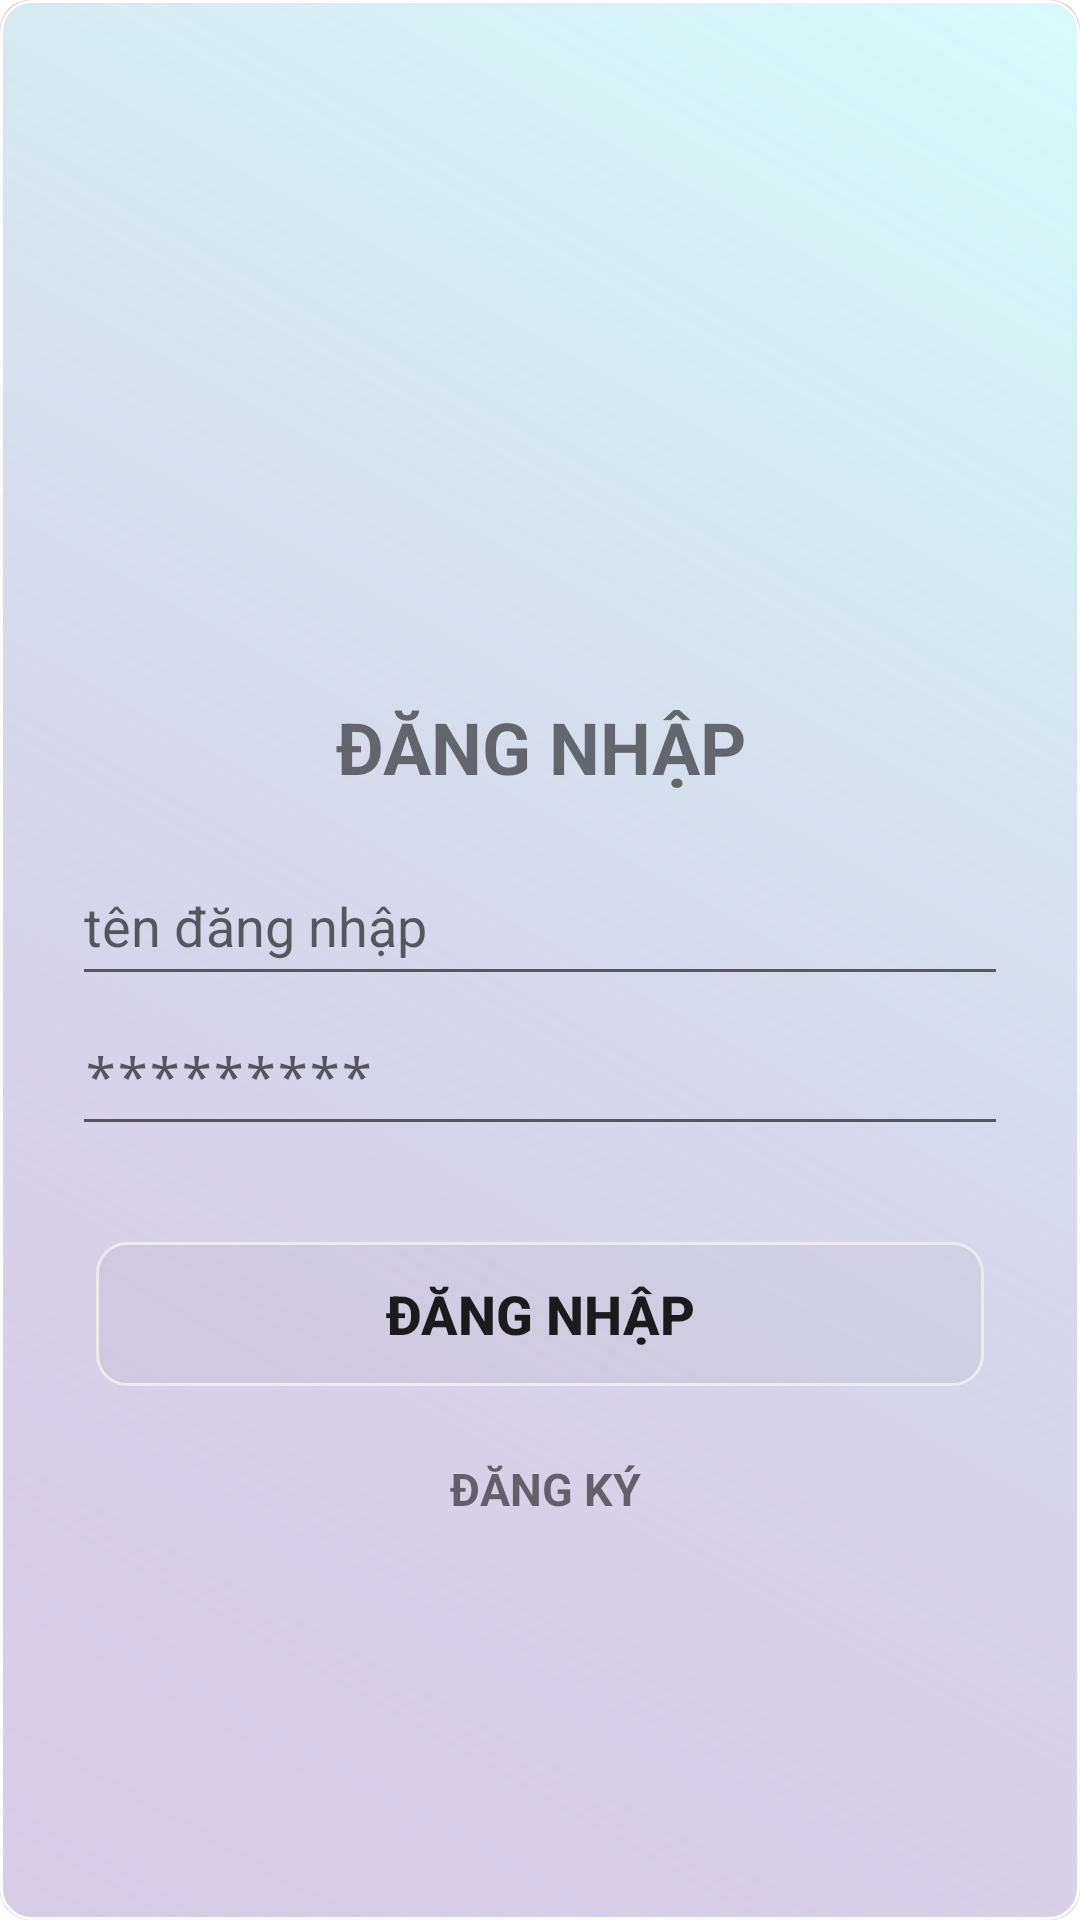

This screen was rendered from an Android layout file. Write that file and the resources it references.
<!-- AndroidManifest.xml: application theme AppTheme -->
<!-- res/layout/login.xml -->
<?xml version="1.0" encoding="utf-8"?>
<androidx.constraintlayout.widget.ConstraintLayout xmlns:android="http://schemas.android.com/apk/res/android"
    xmlns:app="http://schemas.android.com/apk/res-auto"
    xmlns:tools="http://schemas.android.com/tools"
    android:layout_width="match_parent"
    android:layout_height="match_parent"
    android:background="@color/color3"
    tools:context=".pagemain.activity.LoginActivity">

    <View
        android:id="@+id/night_bg"
        android:layout_width="match_parent"
        android:layout_height="match_parent"
        android:background="@drawable/mau1"
        app:layout_constraintBottom_toBottomOf="parent"
        app:layout_constraintEnd_toEndOf="parent"
        app:layout_constraintStart_toStartOf="parent"
        app:layout_constraintTop_toTopOf="parent" />

    <View
        android:id="@+id/day_bg"
        android:layout_width="match_parent"
        android:layout_height="match_parent"
        android:background="@drawable/btn_custom"
        app:layout_constraintEnd_toEndOf="parent"
        app:layout_constraintStart_toStartOf="parent"
        app:layout_constraintTop_toTopOf="parent" />


    <ImageView
        android:id="@+id/cu"
        android:layout_width="100dp"
        android:layout_height="100dp"
        android:layout_marginTop="100dp"
        android:src="@drawable/cu"
        app:layout_constraintEnd_toEndOf="parent"
        app:layout_constraintStart_toStartOf="parent"
        app:layout_constraintTop_toTopOf="parent" />

    <TextView
        android:id="@+id/dn"
        android:layout_width="match_parent"
        android:layout_height="50dp"
        android:layout_marginTop="24dp"
        android:gravity="center"
        android:text="ĐĂNG NHẬP"
        android:textSize="24dp"
        android:textStyle="bold"
        app:layout_constraintEnd_toEndOf="parent"
        app:layout_constraintStart_toStartOf="parent"
        app:layout_constraintTop_toBottomOf="@+id/cu" />














    <EditText
        android:id="@+id/email_login"
        android:layout_width="match_parent"
        android:layout_height="50dp"
        android:layout_marginStart="24dp"
        android:layout_marginTop="8dp"
        android:layout_marginEnd="24dp"
        android:hint="tên đăng nhập"
        app:layout_constraintEnd_toEndOf="parent"
        app:layout_constraintStart_toStartOf="parent"
        app:layout_constraintTop_toBottomOf="@+id/dn" />

    <EditText
        android:id="@+id/password_login"
        android:layout_width="match_parent"
        android:layout_height="50dp"
        android:inputType="textPassword"
        android:hint="*********"
        android:layout_marginStart="24dp"
        android:layout_marginEnd="24dp"
        app:layout_constraintEnd_toEndOf="parent"
        app:layout_constraintStart_toStartOf="parent"
        app:layout_constraintTop_toBottomOf="@+id/email_login" />










    <Button
        android:id="@+id/btn_login"
        android:layout_width="match_parent"
        android:layout_height="wrap_content"
        android:layout_marginStart="32dp"
        android:layout_marginTop="32dp"
        android:layout_marginEnd="32dp"
        android:background="@drawable/border"
        android:text="ĐĂNG NHẬP"
        android:textSize="18dp"
        android:textStyle="bold"
        app:layout_constraintEnd_toEndOf="parent"
        app:layout_constraintHorizontal_bias="1.0"
        app:layout_constraintStart_toStartOf="parent"
        app:layout_constraintTop_toBottomOf="@+id/password_login" />

    <ImageView
        android:id="@+id/change_register"
        android:layout_width="30dp"
        android:layout_height="30dp"
        android:layout_above="@id/change_register2"
        android:layout_centerHorizontal="true"
        android:layout_marginStart="16dp"
        android:layout_marginTop="16dp"
        android:contentDescription="@string/todo"
        android:src="@drawable/ic_arrow_right"
        app:layout_constraintStart_toEndOf="@+id/change_register2"
        app:layout_constraintTop_toBottomOf="@+id/btn_login" />

    <TextView
        android:id="@+id/change_register2"
        android:layout_width="wrap_content"
        android:layout_height="0dp"
        android:layout_alignParentBottom="true"
        android:layout_centerHorizontal="true"
        android:layout_marginStart="150dp"
        android:layout_marginTop="24dp"
        android:text="ĐĂNG KÝ"
        android:textStyle="bold"
        android:textSize="15sp"
        app:layout_constraintStart_toStartOf="parent"
        app:layout_constraintTop_toBottomOf="@+id/btn_login"
        tools:ignore="MissingConstraints" />

    














    
    
    
    
    
    
    
    
    

</androidx.constraintlayout.widget.ConstraintLayout>
<!-- resources referenced by this layout -->
<resources>
  <color name="color3">#FFFFFF</color>
  <!-- drawable border (drawable) -->
  <?xml version="1.0" encoding="utf-8"?>
  <shape xmlns:android="http://schemas.android.com/apk/res/android"
      android:padding="10dp"
      android:shape="rectangle" >
  
      <gradient
          android:startColor="#08000000"
          android:endColor="#08000000"/>
      <corners android:topLeftRadius="10dp"
          android:topRightRadius="10dp"
          android:bottomLeftRadius="10dp"
          android:bottomRightRadius="10dp"/>
      <stroke
          android:width="1dp"
          android:color="@color/color12" />
  
  
  </shape>
  <!-- drawable btn2 (drawable) -->
  <?xml version="1.0" encoding="utf-8"?>
  <shape xmlns:android="http://schemas.android.com/apk/res/android"
      android:padding="10dp"
      android:shape="rectangle" >
  
      <gradient android:angle="225"
          android:startColor="#B4F1F1"
          android:endColor="#DDF4CEFA"/>
      <corners android:topLeftRadius="10dp"
          android:topRightRadius="10dp"
          android:bottomLeftRadius="10dp"
          android:bottomRightRadius="10dp"/>
      <stroke
          android:width="3dp"
          android:color="@color/color12" />
  
  
  </shape>
  <!-- drawable btn_custom (drawable) -->
  <?xml version="1.0" encoding="utf-8"?>
  <shape xmlns:android="http://schemas.android.com/apk/res/android"
      android:padding="10dp"
      android:shape="rectangle" >
  
      <gradient android:angle="225"
          android:startColor="#D6FAFA"
          android:endColor="#83F4CEFA"/>
      <corners android:topLeftRadius="10dp"
          android:topRightRadius="10dp"
          android:bottomLeftRadius="10dp"
          android:bottomRightRadius="10dp"/>
      <stroke
          android:width="1dp"
          android:color="@android:color/white" />
  
  
  </shape>
  <!-- drawable mau1 (drawable) -->
  <?xml version="1.0" encoding="utf-8"?>
  <shape xmlns:android="http://schemas.android.com/apk/res/android">
      <gradient android:angle="225"
          android:startColor="#BF9A717F"
          android:endColor="#81729A9F"
          android:centerColor="#B99EBC"/>
      <corners android:topLeftRadius="10dp"
          android:topRightRadius="10dp"
          android:bottomLeftRadius="10dp"
          android:bottomRightRadius="10dp"/>
  
  
  </shape>
  <string name="todo">TODO</string>
  <style name="AppTheme" parent="Theme.AppCompat.Light.DarkActionBar">
          
          <item name="colorPrimary">@color/colorPrimary</item>
          <item name="colorPrimaryDark">@color/colorPrimaryDark</item>
          <item name="colorAccent">#6A009688</item>
          <item name="colorPrimarySurface">@color/colorPrimaryDark</item>
      </style>
  <color name="color12">#ECEBEB</color>
  <color name="colorPrimary">#DDDDDD</color>
  <color name="colorPrimaryDark">#999999</color>
</resources>
